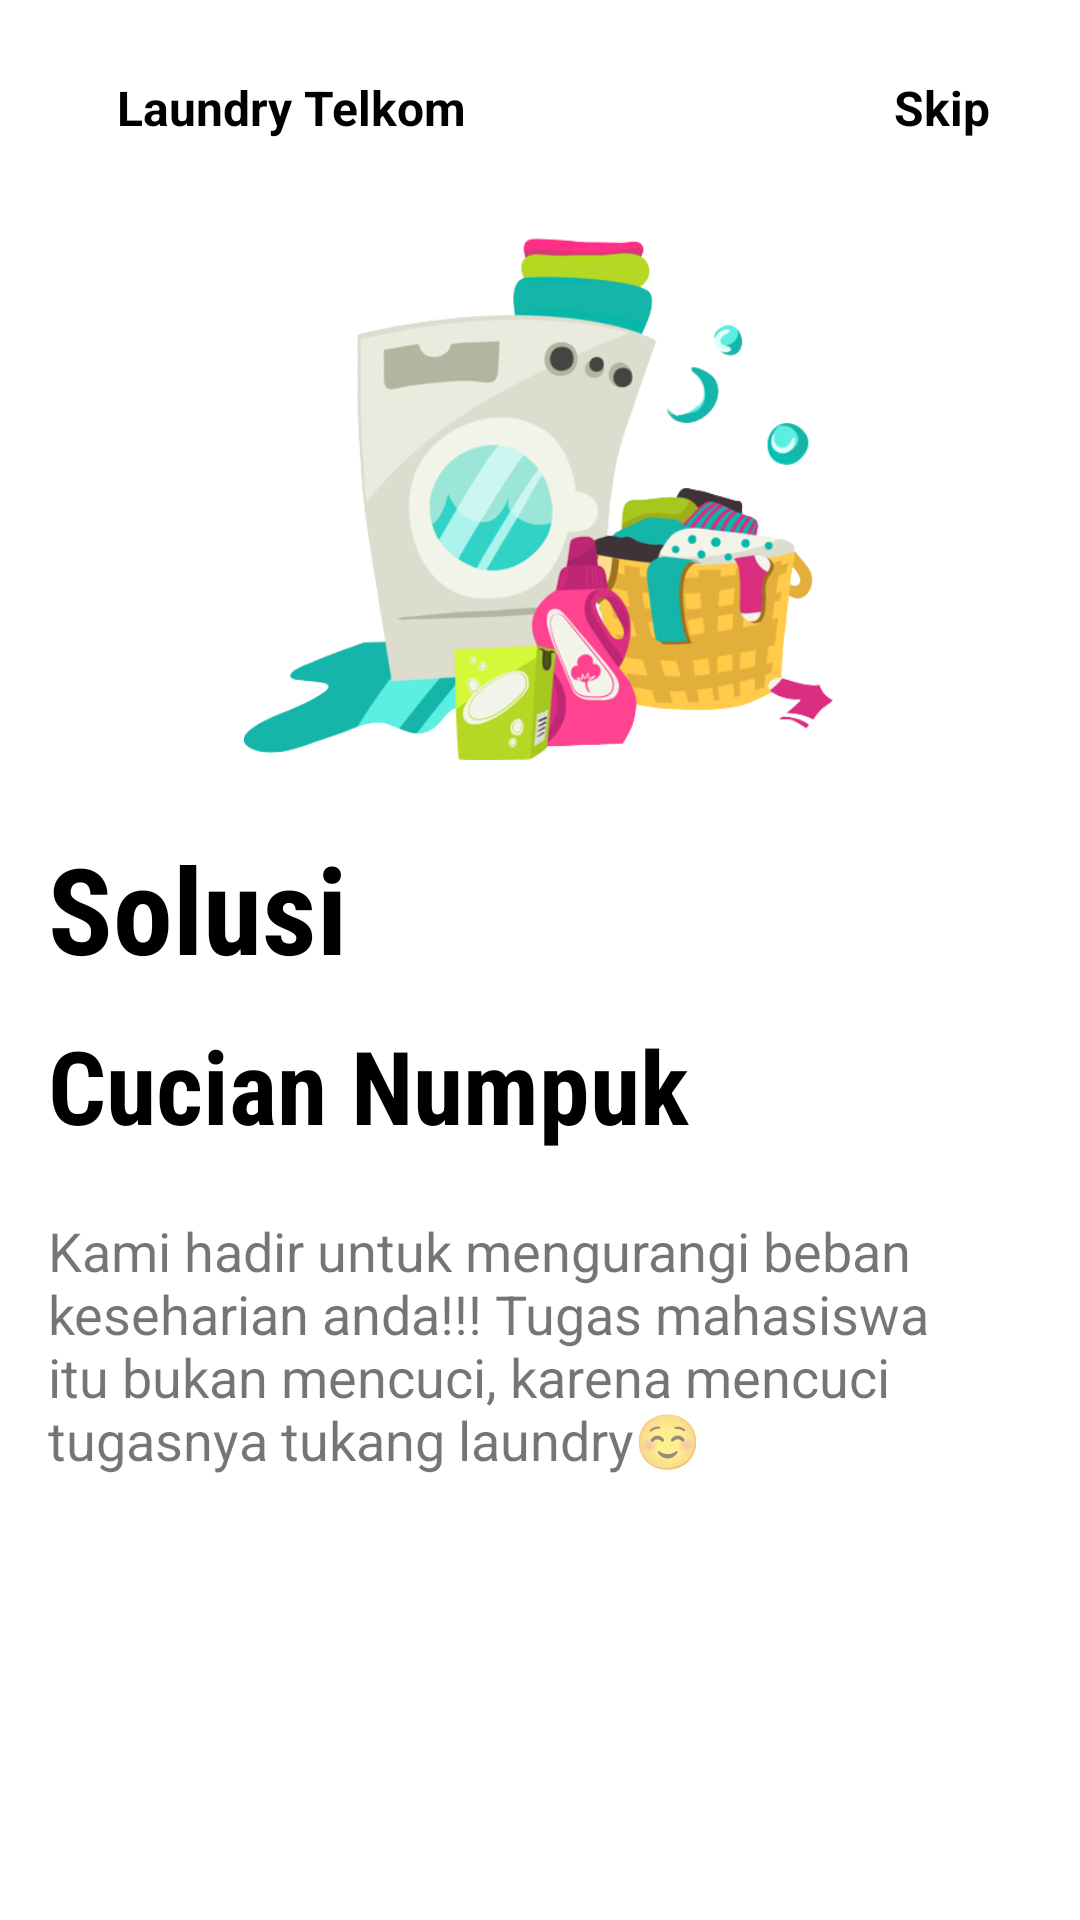

The Android layout XML behind this screen, and the referenced resources:
<!-- AndroidManifest.xml: application theme Theme.LaundryTelkom -->
<!-- res/layout/fragment_on_boarding1.xml -->
<?xml version="1.0" encoding="utf-8"?>
<androidx.constraintlayout.widget.ConstraintLayout xmlns:android="http://schemas.android.com/apk/res/android"
    xmlns:app="http://schemas.android.com/apk/res-auto"
    android:layout_width="match_parent"
    android:layout_height="match_parent"
    xmlns:tools="http://schemas.android.com/tools"
    tools:context=".ui.onboarding.OnBoardingFragment1"
    android:id="@+id/onboarding1_view"
    android:background="@color/white">

    <ImageView
        android:id="@+id/imageView"
        android:layout_width="227dp"
        android:layout_height="189dp"
        android:src="@drawable/mesin"
        app:layout_constraintBottom_toBottomOf="parent"
        app:layout_constraintEnd_toEndOf="parent"
        app:layout_constraintStart_toStartOf="parent"
        app:layout_constraintTop_toTopOf="parent"
        app:layout_constraintVertical_bias="0.143" />

    <TextView
        android:id="@+id/textView"
        android:layout_width="wrap_content"
        android:layout_height="wrap_content"
        android:layout_marginTop="25dp"
        android:text="@string/laundry_telkom"
        android:textColor="@color/black"
        android:textSize="16sp"
        android:textStyle="bold"
        app:layout_constraintEnd_toEndOf="parent"
        app:layout_constraintHorizontal_bias="0.16"
        app:layout_constraintStart_toStartOf="parent"
        app:layout_constraintTop_toTopOf="parent" />

    <TextView
        android:id="@+id/skip"
        android:layout_width="wrap_content"
        android:layout_height="wrap_content"
        android:layout_marginRight="30dp"
        android:text="Skip"
        android:textColor="@color/black"
        android:textSize="16sp"
        android:textStyle="bold"
        app:layout_constraintBottom_toBottomOf="@id/textView"
        app:layout_constraintEnd_toEndOf="parent"
        app:layout_constraintHorizontal_bias="1"
        app:layout_constraintStart_toEndOf="@id/textView"
        app:layout_constraintTop_toTopOf="@id/textView" />


    <TextView
        android:id="@+id/textView2"
        android:layout_width="wrap_content"
        android:layout_height="wrap_content"
        android:layout_marginStart="16dp"
        android:fontFamily="sans-serif-condensed"
        android:text="Solusi"
        android:textColor="@color/black"
        android:textSize="40sp"
        android:textStyle="bold"
        app:layout_constraintBottom_toBottomOf="parent"
        app:layout_constraintEnd_toEndOf="parent"
        app:layout_constraintHorizontal_bias="0.0"
        app:layout_constraintStart_toStartOf="parent"
        app:layout_constraintTop_toBottomOf="@id/imageView"
        app:layout_constraintVertical_bias="0.068" />

    <TextView
        android:id="@+id/textView3"
        android:layout_width="364dp"
        android:layout_height="55dp"
        android:layout_marginStart="16dp"
        android:fontFamily="sans-serif-condensed"
        android:text="Cucian Numpuk"
        android:textColor="@color/black"
        android:textSize="34sp"
        android:textStyle="bold"
        app:layout_constraintBottom_toBottomOf="parent"
        app:layout_constraintEnd_toEndOf="parent"
        app:layout_constraintHorizontal_bias="0.0"
        app:layout_constraintStart_toStartOf="parent"
        app:layout_constraintTop_toBottomOf="@id/textView2"
        app:layout_constraintVertical_bias="0.038" />

    <TextView
        android:id="@+id/textView4"
        android:layout_width="306dp"
        android:layout_height="96dp"
        android:layout_marginStart="16dp"
        android:layout_marginTop="5dp"
        android:text="Kami hadir untuk mengurangi beban keseharian anda!!! Tugas mahasiswa itu bukan mencuci, karena mencuci tugasnya tukang laundry☺️"
        android:textSize="18sp"
        app:layout_constraintBottom_toBottomOf="parent"
        app:layout_constraintEnd_toEndOf="parent"
        app:layout_constraintHeight_percent=".1"
        app:layout_constraintHorizontal_bias="0.0"
        app:layout_constraintStart_toStartOf="parent"
        app:layout_constraintTop_toBottomOf="@id/textView3"
        app:layout_constraintVertical_bias="0.04"
        app:layout_constraintWidth_percent=".5" />

    <ImageView
        android:layout_width="50dp"
        android:layout_height="10dp"
        android:layout_marginLeft="5dp"
        android:src="@drawable/tab1"
        app:layout_constraintBottom_toBottomOf="parent"
        app:layout_constraintEnd_toEndOf="parent"
        app:layout_constraintHorizontal_bias="0.0"
        app:layout_constraintStart_toStartOf="@+id/textView4"
        app:layout_constraintTop_toBottomOf="@+id/textView4"
        app:layout_constraintVertical_bias="0.372" />

</androidx.constraintlayout.widget.ConstraintLayout>
<!-- resources referenced by this layout -->
<resources>
  <color name="black">#FF000000</color>
  <color name="white">#FFFFFFFF</color>
  <!-- drawable mesin: png bitmap (drawable, 136931 bytes) -->
  <string name="laundry_telkom">Laundry Telkom</string>
  <style name="Theme.LaundryTelkom" parent="Theme.AppCompat.Light.DarkActionBar">
          <item name="android:forceDarkAllowed">false</item>
          
          <item name="colorPrimary">@color/blue_primary</item>
          <item name="colorPrimaryVariant">@color/purple_700</item>
          <item name="colorOnPrimary">@color/white</item>
          
          <item name="colorSecondary">@color/teal_200</item>
          <item name="colorSecondaryVariant">@color/teal_700</item>
          <item name="colorOnSecondary">@color/black</item>
          
          <item name="android:statusBarColor" tools:targetApi="l">?attr/colorPrimaryVariant</item>
          
  
      </style>
  <color name="blue_primary">#0984e3</color>
  <color name="purple_700">#FF3700B3</color>
  <color name="teal_200">#FF03DAC5</color>
  <color name="teal_700">#FF018786</color>
</resources>
